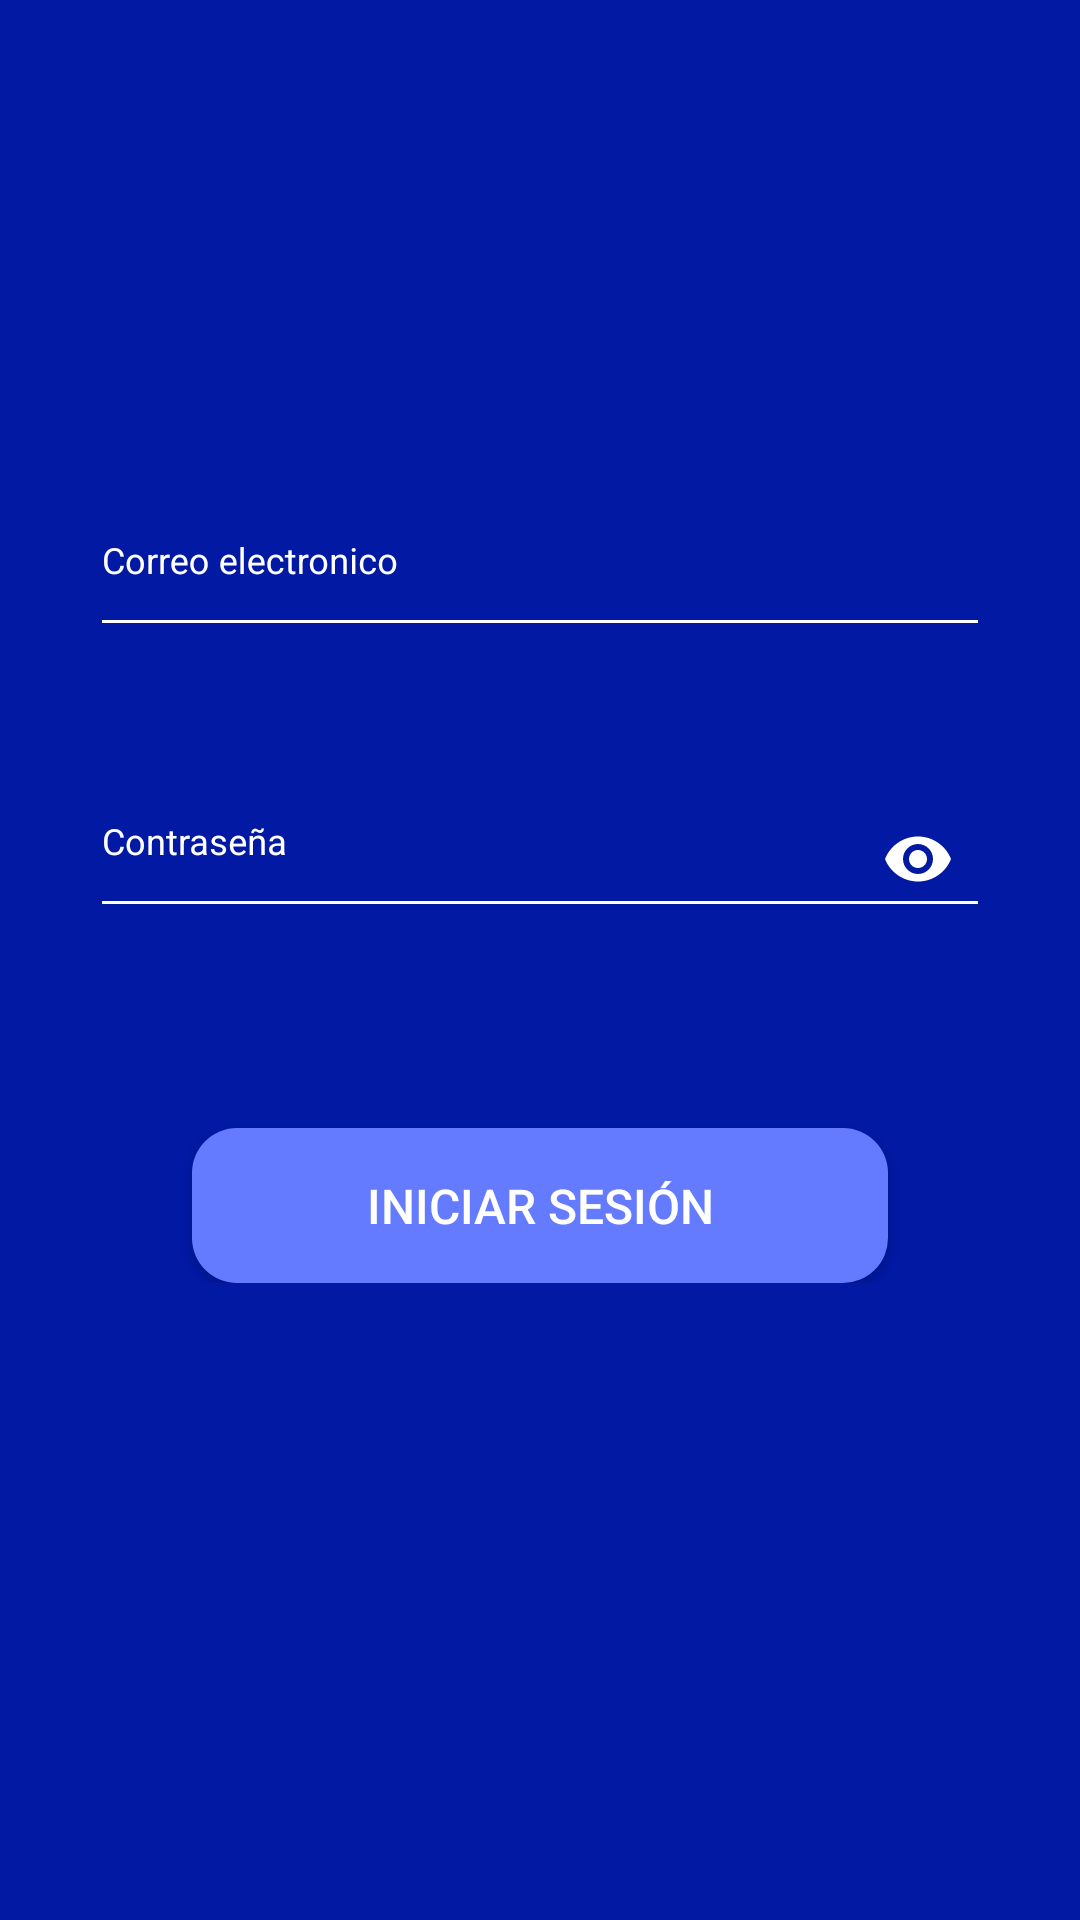

Android layout source for this screen:
<!-- AndroidManifest.xml: application theme AppTheme -->
<!-- res/layout/content_main.xml -->
<?xml version="1.0" encoding="utf-8"?>
<ScrollView xmlns:android="http://schemas.android.com/apk/res/android"
    xmlns:app="http://schemas.android.com/apk/res-auto"
    xmlns:tools="http://schemas.android.com/tools"
    android:layout_width="match_parent"
    android:layout_height="match_parent"
    android:background="@color/colorPrimary"
    app:layout_behavior="@string/appbar_scrolling_view_behavior"
    tools:context=".views.MainActivity"
    tools:showIn="@layout/activity_main">

    <androidx.constraintlayout.widget.ConstraintLayout
        android:layout_width="match_parent"
        android:layout_height="wrap_content">

        <ProgressBar
            android:id="@+id/progressBarMain"
            android:layout_width="50dp"
            android:layout_height="50dp"
            android:layout_gravity="center_horizontal"
            android:layout_marginStart="64dp"
            android:layout_marginEnd="64dp"
            android:visibility="invisible"
            app:layout_constraintBottom_toBottomOf="@+id/btn_login"
            app:layout_constraintEnd_toEndOf="@id/btn_login"
            app:layout_constraintStart_toStartOf="@id/btn_login"
            app:layout_constraintTop_toTopOf="@+id/btn_login" />



        <com.google.android.material.textfield.TextInputLayout
            android:id="@+id/textInputLayoutCorreo"
            android:layout_width="0dp"
            android:layout_height="wrap_content"
            android:layout_gravity="center_horizontal"
            android:layout_marginStart="30dp"
            android:layout_marginTop="30dp"
            android:layout_marginEnd="30dp"
            android:gravity="center"
            android:textColorHint="#FFFFFF"
            app:errorEnabled="true"
            app:errorTextAppearance="@style/TextErrorMessages"
            app:layout_constraintEnd_toEndOf="parent"
            app:layout_constraintStart_toStartOf="parent"
            app:layout_constraintTop_toBottomOf="@+id/guideline"
            app:passwordToggleTint="#FFFFFF">

            <com.google.android.material.textfield.TextInputEditText
                android:id="@+id/edit_usuario"
                android:layout_width="match_parent"
                android:layout_height="match_parent"
                android:backgroundTint="#FFFFFF"
                android:drawableStart="@drawable/ic_person"
                android:drawablePadding="12dp"
                android:hint="@string/email"
                android:imeOptions="actionNext"
                android:inputType="textPersonName"
                android:paddingBottom="20dp"
                android:textColor="#edf2f8"
                android:textColorHint="#FFFFFF"
                android:textSize="12sp" />

        </com.google.android.material.textfield.TextInputLayout>

        <com.google.android.material.textfield.TextInputLayout
            android:id="@+id/textInputLayout"
            android:layout_width="0dp"
            android:layout_height="wrap_content"
            android:layout_gravity="center_horizontal"
            android:layout_marginStart="30dp"
            android:layout_marginTop="10dp"
            android:layout_marginEnd="30dp"
            android:gravity="center"
            android:textColorHint="#FFFFFF"
            app:errorEnabled="true"
            app:errorTextAppearance="@style/TextErrorMessages"
            app:layout_constraintEnd_toEndOf="parent"
            app:layout_constraintStart_toStartOf="parent"
            app:layout_constraintTop_toBottomOf="@+id/textInputLayoutCorreo"
            app:passwordToggleEnabled="true"
            app:passwordToggleTint="#FFFFFF">

            <com.google.android.material.textfield.TextInputEditText
                android:id="@+id/edit_pass"
                android:layout_width="match_parent"
                android:layout_height="wrap_content"
                android:backgroundTint="#FFFFFF"
                android:drawableStart="@drawable/key"
                android:drawablePadding="12dp"
                android:hint="@string/password"
                android:imeOptions="actionDone"
                android:inputType="textPassword"
                android:paddingBottom="20dp"
                android:textColor="#edf2f8"
                android:textColorHint="#FFFFFF"
                android:textSize="12sp" />
        </com.google.android.material.textfield.TextInputLayout>

        <Button
            android:id="@+id/btn_login"
            android:layout_width="0dp"
            android:layout_height="wrap_content"
            android:layout_gravity="center_horizontal"
            android:layout_marginStart="64dp"
            android:layout_marginTop="40dp"
            android:layout_marginEnd="64dp"
            android:background="@drawable/button_style"
            android:padding="15dp"
            android:text="@string/login"
            android:textAllCaps="true"
            android:textColor="#FFF"
            android:textSize="16sp"
            app:layout_constraintEnd_toEndOf="parent"
            app:layout_constraintStart_toStartOf="parent"
            app:layout_constraintTop_toBottomOf="@+id/textInputLayout" />

        <androidx.constraintlayout.widget.Guideline
            android:id="@+id/guideline"
            android:layout_width="wrap_content"
            android:layout_height="wrap_content"
            android:orientation="horizontal"
            app:layout_constraintGuide_percent="0.30" />
    </androidx.constraintlayout.widget.ConstraintLayout>
</ScrollView>
<!-- res/layout/activity_main.xml (included above) -->
<?xml version="1.0" encoding="utf-8"?>
<androidx.coordinatorlayout.widget.CoordinatorLayout
    xmlns:android="http://schemas.android.com/apk/res/android"
    xmlns:tools="http://schemas.android.com/tools"
    android:layout_width="match_parent"
    android:layout_height="match_parent"
    tools:context=".views.MainActivity">

    <include layout="@layout/content_main" />

    <com.google.android.material.floatingactionbutton.FloatingActionButton
        android:id="@+id/fab"
        android:layout_width="wrap_content"
        android:layout_height="wrap_content"
        android:layout_gravity="bottom|end"
        android:layout_margin="@dimen/fab_margin"
        android:src="@drawable/ic_person_add" />

</androidx.coordinatorlayout.widget.CoordinatorLayout>
<!-- resources referenced by this layout -->
<resources>
  <color name="colorPrimary">#0119A3</color>
  <!-- drawable button_style (drawable) -->
  <?xml version="1.0" encoding="utf-8"?>
  <shape xmlns:android="http://schemas.android.com/apk/res/android" android:shape="rectangle">
      <padding android:bottom="15dp" android:left="15dp" android:right="15dp" android:top="15dp"/>
      <solid android:color="@color/colorAccent"/>
      <corners android:radius="15dp"/>
  </shape>
  <string name="email">Correo electronico</string>
  <string name="login">Iniciar sesión</string>
  <string name="password">Contraseña</string>
  <style name="TextErrorMessages" parent="@android:style/TextAppearance">
          <item name="android:textColor">@android:color/white</item>
      </style>
  <style name="AppTheme" parent="Theme.AppCompat.DayNight.NoActionBar">
          
          <item name="colorPrimary">#038C7F</item>
          <item name="colorPrimaryDark">#026057</item>
          <item name="colorAccent">#314FF6</item>
      </style>
  <color name="colorAccent">#647BFF</color>
  <style name="Theme.AppCompat.DayNight.NoActionBar">
          <item name="windowActionBar">false</item>
          <item name="windowNoTitle">true</item>
      </style>
</resources>
